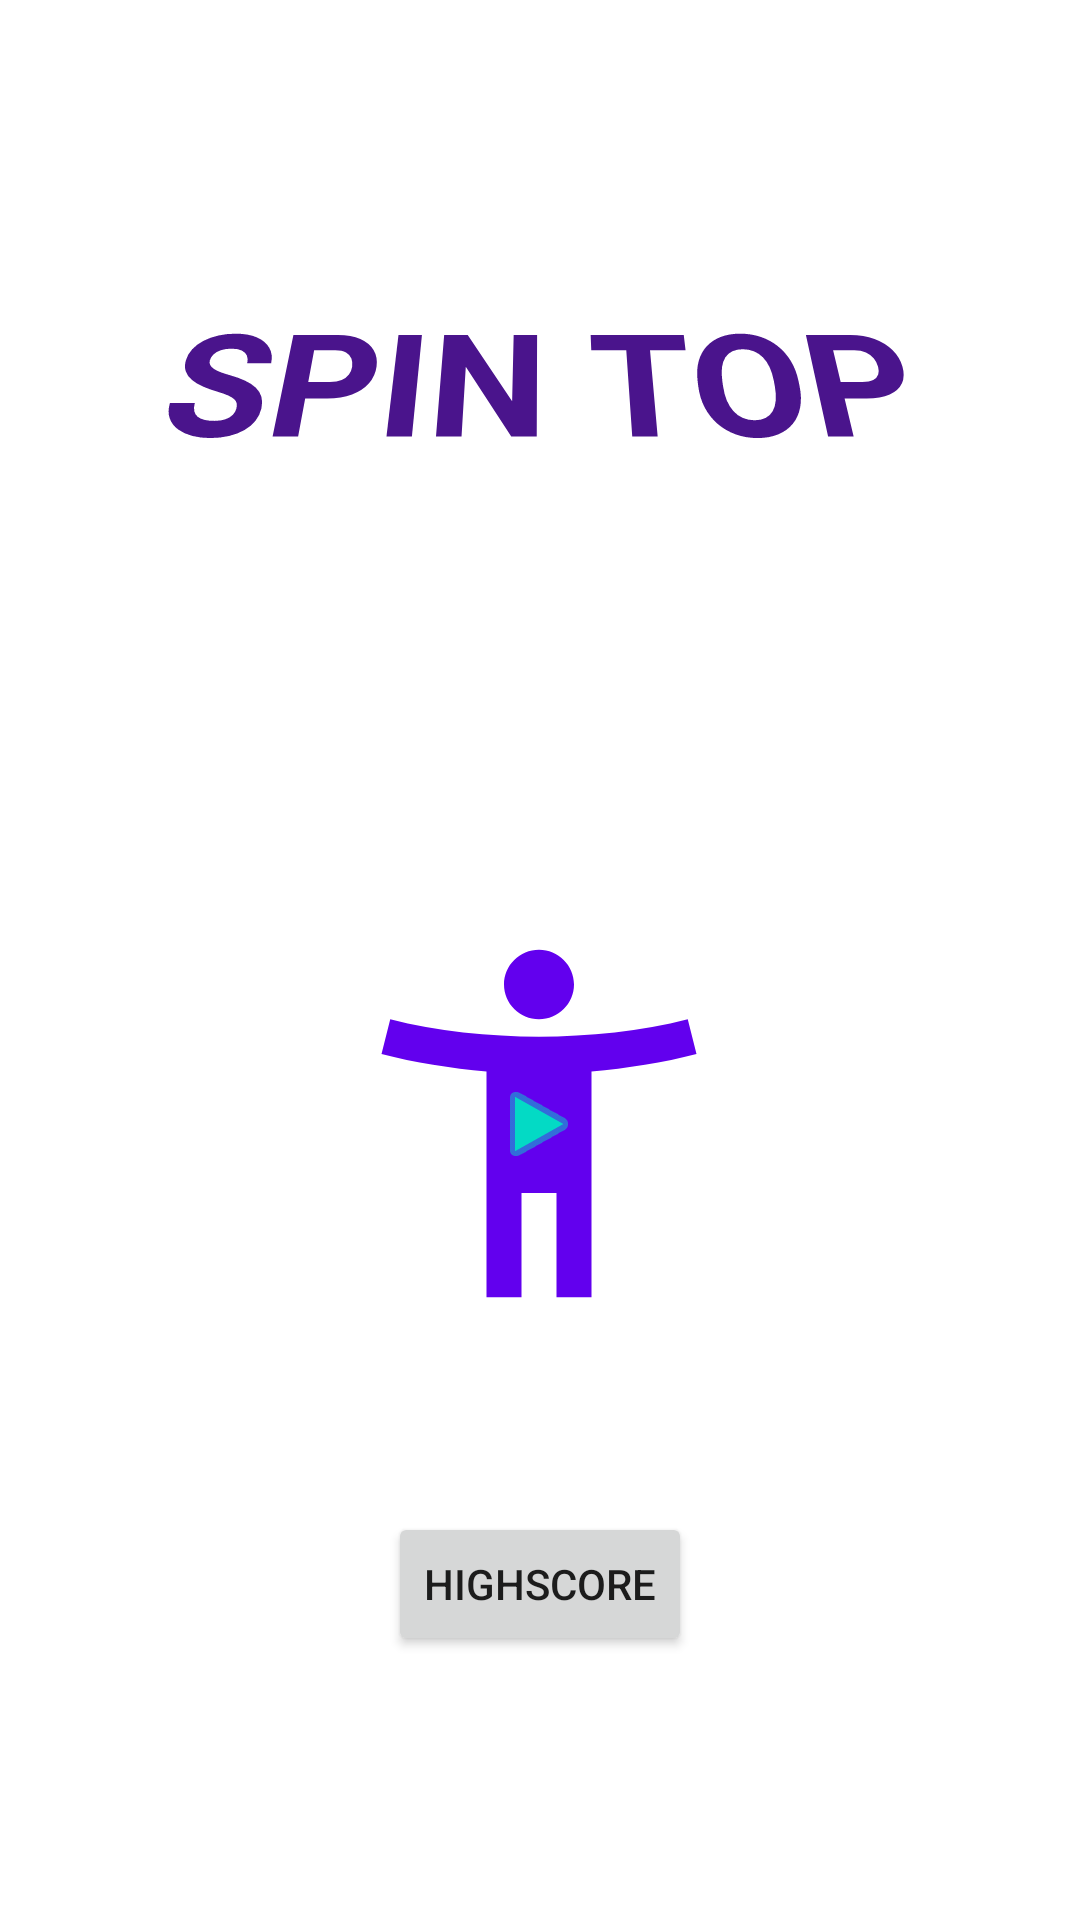

This screen was rendered from an Android layout file. Write that file and the resources it references.
<!-- AndroidManifest.xml: application theme Theme.CA2MobileApp -->
<!-- res/layout/activity_home.xml -->
<?xml version="1.0" encoding="utf-8"?>
<androidx.constraintlayout.widget.ConstraintLayout xmlns:android="http://schemas.android.com/apk/res/android"
    xmlns:app="http://schemas.android.com/apk/res-auto"
    xmlns:tools="http://schemas.android.com/tools"
    android:layout_width="match_parent"
    android:layout_height="match_parent"
    android:background="@color/background"
    tools:context=".activities.HomeActivity">

    <ImageButton
        android:id="@+id/imageButton"
        android:layout_width="140dp"
        android:layout_height="139dp"
        android:layout_marginTop="64dp"
        android:background="@drawable/splashscreen_man"
        android:backgroundTint="@color/purple_500"
        android:contentDescription="@string/todo"
        app:layout_constraintEnd_toEndOf="parent"
        app:layout_constraintHorizontal_bias="0.498"
        app:layout_constraintStart_toStartOf="parent"
        app:layout_constraintTop_toBottomOf="@+id/titleText"
        app:srcCompat="@android:drawable/ic_media_play"
        app:tint="@color/teal_200"
        tools:ignore="SpeakableTextPresentCheck,ImageContrastCheck"
        tools:srcCompat="@android:drawable/ic_media_play" />

    <TextView
        android:id="@+id/titleText"
        android:layout_width="413dp"
        android:layout_height="161dp"
        android:layout_marginTop="80dp"
        android:rotationX="23"
        android:text="@string/textview"
        android:textAlignment="center"
        android:textAllCaps="true"
        android:textColor="#4A148C"
        android:textSize="60sp"
        android:textStyle="bold"
        app:layout_constraintEnd_toEndOf="parent"
        app:layout_constraintStart_toStartOf="parent"
        app:layout_constraintTop_toTopOf="parent"
        tools:text="Speen" />

    <Button
        android:id="@+id/highscoreButton"
        android:layout_width="wrap_content"
        android:layout_height="wrap_content"
        android:layout_marginBottom="88dp"
        android:text="@string/highscore"
        app:layout_constraintBottom_toBottomOf="parent"
        app:layout_constraintEnd_toEndOf="parent"
        app:layout_constraintStart_toStartOf="parent"
        app:layout_constraintTop_toBottomOf="@+id/imageButton"
        app:layout_constraintVertical_bias="1.0" />
</androidx.constraintlayout.widget.ConstraintLayout>
<!-- resources referenced by this layout -->
<resources>
  <!-- drawable splashscreen_man (drawable) -->
  <vector android:height="600dp" android:tint="?attr/colorControlNormal"
      android:viewportHeight="24" android:viewportWidth="24"
      android:width="600dp" xmlns:android="http://schemas.android.com/apk/res/android">
      <path android:fillColor="@android:color/white" android:pathData="M20.5,6c-2.61,0.7 -5.67,1 -8.5,1s-5.89,-0.3 -8.5,-1L3,8c1.86,0.5 4,0.83 6,1v13h2v-6h2v6h2V9c2,-0.17 4.14,-0.5 6,-1l-0.5,-2zM12,6c1.1,0 2,-0.9 2,-2s-0.9,-2 -2,-2 -2,0.9 -2,2 0.9,2 2,2z"/>
  </vector>
  <string name="highscore">Highscore</string>
  <string name="textview">Spin Top</string>
  <string name="todo">TODO</string>
  <style name="Theme.CA2MobileApp" parent="Theme.MaterialComponents.DayNight.DarkActionBar">
          
          <item name="colorPrimary">@color/purple_500</item>
          <item name="colorPrimaryVariant">@color/purple_700</item>
          <item name="colorOnPrimary">@color/white</item>
          
          <item name="colorSecondary">@color/teal_200</item>
          <item name="colorSecondaryVariant">@color/teal_700</item>
          <item name="colorOnSecondary">@color/black</item>
          
          <item name="android:statusBarColor" tools:targetApi="l">?attr/colorPrimaryVariant</item>
          
      </style>
  <!-- not gathered from this repository: default colours our renderer supplied (Android Studio template values) -->
  <color name="purple_500">#FF6200EE</color>
  <color name="purple_700">#FF3700B3</color>
  <color name="teal_200">#FF03DAC5</color>
  <color name="teal_700">#FF018786</color>
  <color name="black">#FF000000</color>
  <color name="white">#FFFFFFFF</color>
</resources>
